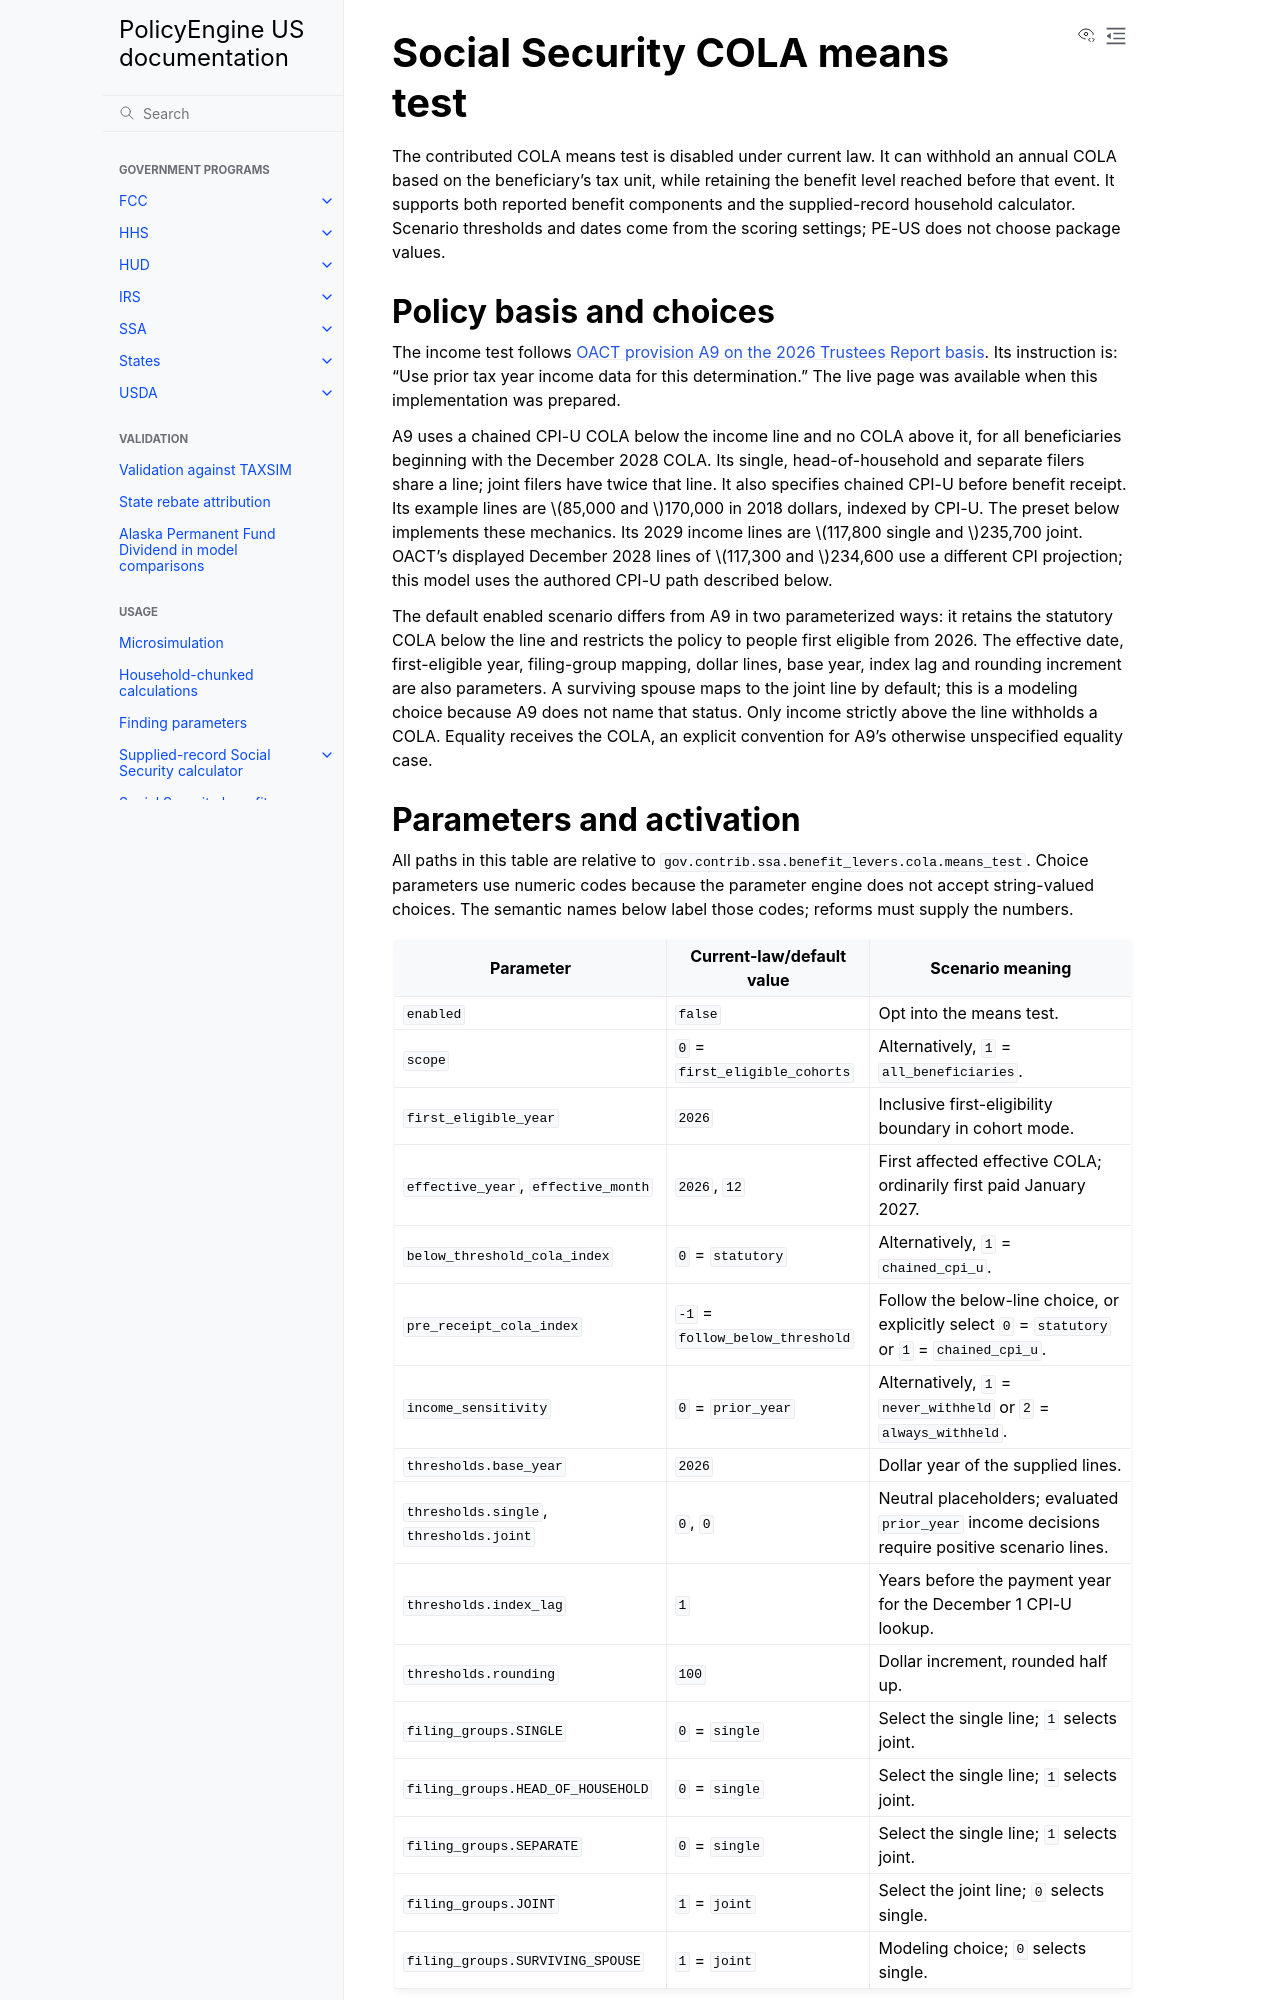

repository: PolicyEngine/policyengine-us · page: social-security-cola-means-test.html · generator: jekyll

# Social Security COLA means test

The contributed COLA means test is disabled under current law. It can withhold
an annual COLA based on the beneficiary's tax unit, while retaining the benefit
level reached before that event. It supports both reported benefit components
and the supplied-record household calculator. Scenario thresholds and dates
come from the scoring settings; PE-US does not choose package values.

## Policy basis and choices

The income test follows [OACT provision A9 on the 2026 Trustees Report
basis](https://www.ssa.gov/OACT/solvency/provisions/cola.html). Its instruction
is: “Use prior tax year income data for this determination.” The live page
was available when this implementation was prepared.

A9 uses a chained CPI-U COLA below the income line and no COLA above it, for
all beneficiaries beginning with the December 2028 COLA. Its single,
head-of-household and separate filers share a line; joint filers have twice
that line. It also specifies chained CPI-U before benefit receipt. Its example
lines are $85,000 and $170,000 in 2018 dollars, indexed by CPI-U. The preset
below implements these mechanics. Its 2029 income lines are $117,800 single
and $235,700 joint. OACT's displayed December 2028 lines of $117,300 and
$234,600 use a different CPI projection; this model uses the authored CPI-U
path described below.

The default enabled scenario differs from A9 in two parameterized ways: it
retains the statutory COLA below the line and restricts the policy to people
first eligible from 2026. The effective date, first-eligible year, filing-group
mapping, dollar lines, base year, index lag and rounding increment are also
parameters. A surviving spouse maps to the joint line by default; this is a
modeling choice because A9 does not name that status. Only income strictly
above the line withholds a COLA. Equality receives the COLA, an explicit
convention for A9's otherwise unspecified equality case.
